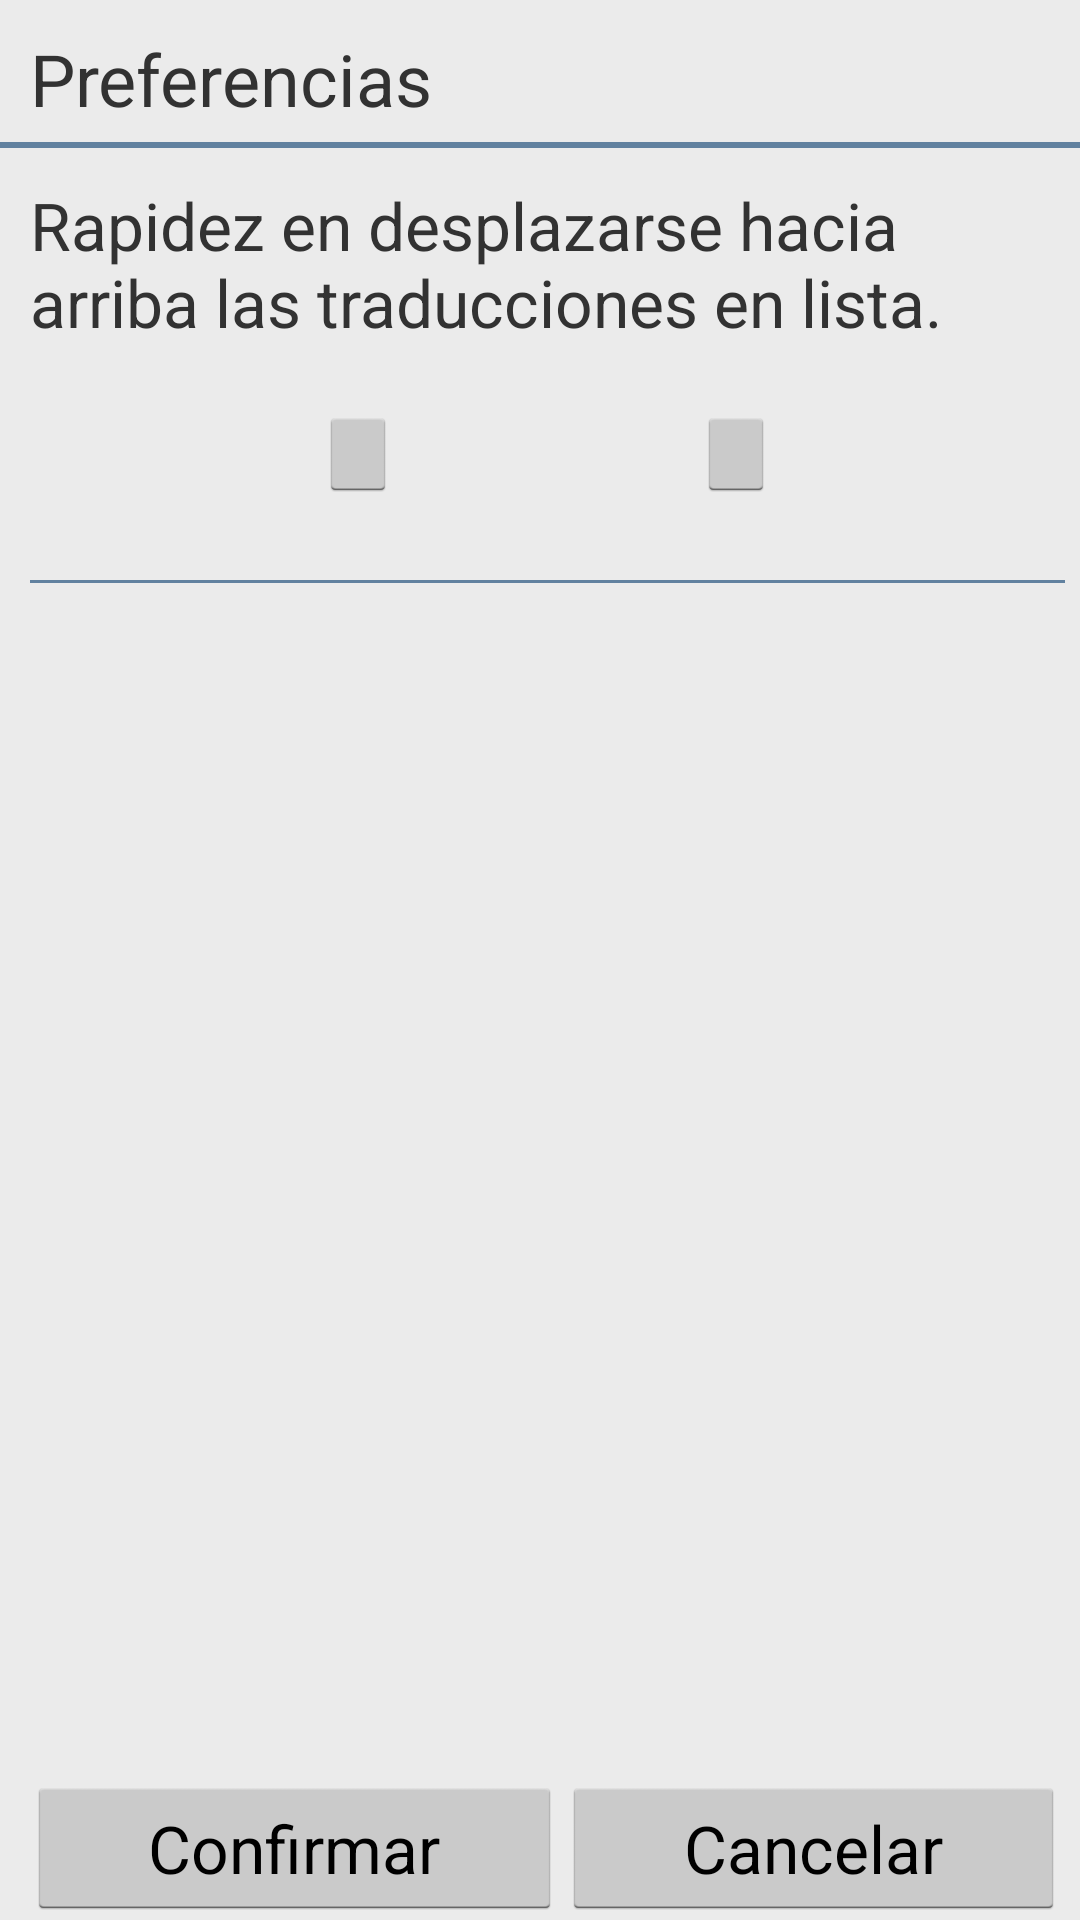

Reconstruct the res/layout file that produces this screen, plus the resources it refers to.
<!-- AndroidManifest.xml: application theme CustomActionBarTheme -->
<!-- res/layout/dialog_speed_pref.xml -->
<?xml version="1.0" encoding="utf-8"?>
<LinearLayout xmlns:android="http://schemas.android.com/apk/res/android"
              android:orientation="vertical"
              android:layout_height="wrap_content"
              android:layout_width="wrap_content"
              android:background="@drawable/almost_white_background"
              android:paddingTop="0dp"
              android:paddingBottom="0dp"
              android:minHeight="200dp"
              android:gravity="center_horizontal|fill_vertical">

  <TextView
    android:id="@+id/title"
    style="@style/RegLargeMedium"
    android:layout_width="match_parent"
    android:layout_height="wrap_content"
    android:paddingBottom="5dp"
    android:paddingTop="10dp"
    android:paddingLeft="10dp"
    android:paddingRight="5dp"
    android:text="Preferencias"
    />

  <View
    android:layout_width="wrap_content"
    android:layout_height="2dp"
    android:background="@drawable/dark_blue"
    />

  <ScrollView
    android:id="@+id/scrollview"
    android:orientation="vertical"
    android:layout_width="match_parent"
    android:layout_height="wrap_content"
    android:scrollbarAlwaysDrawVerticalTrack="true"
    android:scrollbarSize="30dp"
    android:fadeScrollbars="false"
    android:layout_weight="1"
    android:paddingBottom="5dp"
    android:paddingTop="5dp"
    android:paddingLeft="10dp"
    android:paddingRight="5dp">
    <LinearLayout
      android:layout_width="wrap_content"
      android:layout_height="wrap_content"
      android:orientation="vertical">
      <RelativeLayout
        android:layout_width="match_parent"
        android:layout_height="wrap_content"
        android:layout_marginTop="6dp"
        android:layout_marginBottom="6dp">
        <TextView
          android:id="@+id/pref_view_title"
          android:layout_width="wrap_content"
          android:layout_height="wrap_content"
          android:textSize="22sp"
          android:text="Rapidez en desplazarse hacia arriba las traducciones en lista."/>
        <LinearLayout
          android:layout_width="wrap_content"
          android:layout_height="wrap_content"
          android:orientation="horizontal"
          android:paddingTop="20dp"
          android:paddingBottom="20dp"
          android:layout_below="@id/pref_view_title"
          android:layout_centerHorizontal="true"
          >
          <ImageButton
            android:id="@+id/btn_slow_down"
            android:layout_width="wrap_content"
            android:layout_height="wrap_content"
            android:src="@drawable/ic_keyboard_arrow_down_black_24dp"/>
          <TextView
            android:id="@+id/scroll_speed"
            android:layout_width="100dp"
            android:layout_height="wrap_content"
            style="@style/RegMedium"
            android:gravity="center"
            android:layout_gravity="center"
            />
          <ImageButton
            android:id="@+id/btn_speed_up"
            android:layout_width="wrap_content"
            android:layout_height="wrap_content"
            android:src="@drawable/ic_keyboard_arrow_up_black_24dp"/>
        </LinearLayout>
      </RelativeLayout>
      <View
        android:layout_width="match_parent"
        android:layout_height="1dp"
        android:background="@drawable/dark_blue"
        />

    </LinearLayout>
  </ScrollView>

  <LinearLayout
    android:orientation="horizontal"
    android:layout_width="match_parent"
    android:layout_height="wrap_content"
    android:paddingLeft="9dp"
    android:paddingRight="5dp"
    android:layout_marginTop="15dp">
    <Button
      android:id="@+id/btn_ok"
      style="@style/RegMedium"
      android:layout_width="wrap_content"
      android:layout_height="wrap_content"
      android:text="@string/confirmar"
      android:layout_weight="1">
    </Button>

    <Button
      android:id="@+id/btn_cancel"
      style="@style/RegMedium"
      android:layout_width="wrap_content"
      android:layout_height="wrap_content"
      android:text="@string/cancelar"
      android:layout_weight="1">
    </Button>

  </LinearLayout>

</LinearLayout>
<!-- resources referenced by this layout -->
<resources>
  <string name="cancelar">Cancelar</string>
  <string name="confirmar">Confirmar</string>
  <style name="RegLargeMedium">
      <item name="android:textSize">24sp</item>
    </style>
  <style name="RegMedium">
      <item name="android:textSize">22sp</item>
    </style>
  <style name="CustomActionBarTheme" parent="@android:style/Theme.Holo.Light.DarkActionBar">
          <item name="android:actionBarStyle">@style/MyActionBar</item>
      </style>
  <style name="MyActionBar" parent="@android:style/Widget.Holo.Light.ActionBar.Solid.Inverse">
          <item name="android:background">@drawable/actionbar_background</item>
      </style>
  <!-- drawable actionbar_background (drawable) -->
  <?xml version="1.0" encoding="utf-8"?>
  <shape xmlns:android="http://schemas.android.com/apk/res/android" >
    <stroke
      android:width="0dp"
      android:color="#8fadd2" />
    <padding
      android:left="0dp"
      android:right="0dp"
      android:top="0dp" />
      <corners 
      android:radius="0dp" 
      android:topLeftRadius="0dp" 
      android:topRightRadius="0dp" 
      android:bottomLeftRadius="0dp" 
      android:bottomRightRadius="0dp"/>
      <gradient
        android:startColor="#8fadd2"
        android:centerColor="@drawable/dark_blue"
        android:centerY="0.50"
        android:endColor="@drawable/dark_blue"
        android:angle="270"
      />
  </shape>
</resources>
